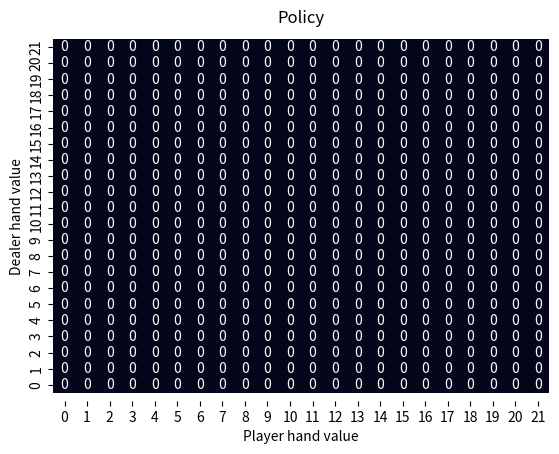
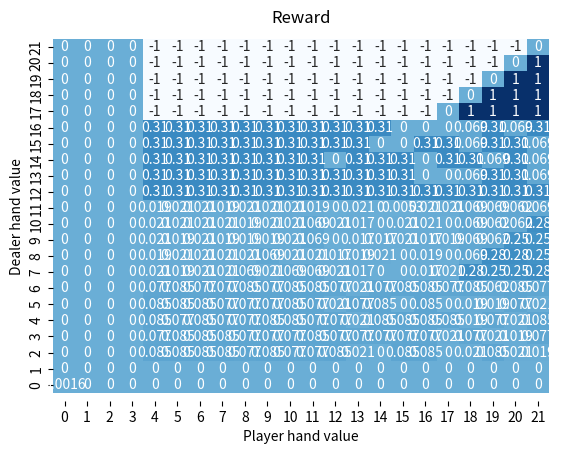

Generate these figures, in order, with matplotlib:
import random

import numpy as np
import pandas as pd
import seaborn as sns
import matplotlib.pyplot as plt

ls = (10,10,10,10,2,3,4,5,6,7,8,9,11)
def calcProb(x):
    if x == 10:
        return 4/13
    else:
        return 1/13

# An abstract class representing a Markov Decision Process (MDP).
class MDP:
    def __init__(self):
        self.computeStates()

    # discount factor
    discountFactor = 0.9

    # Return the start state.
    def startState(self): raise NotImplementedError('Override me')

    # Return set of actions possible from |state|.
    def actions(self, state): raise NotImplementedError('Override me')

    # Return a list of (newState, prob, reward) tuples corresponding to edges
    # coming out of |state|.
    # Mapping to notation from class:
    #   state = s, action = a, newState = s', reward = r, prob = p(s', r | s, a)
    # If state is a terminal state, return the empty list.
    def succAndProbReward(self, state, action): raise NotImplementedError('Override me')

    # Compute set of states reachable from startState.  Helper function
    # to know which states to compute values and policies for.
    # This function sets |self.states| to be the set of all states.
    def computeStates(self):
        self.states = set()
        queue = []
        self.states.add(self.startState())
        queue.append(self.startState())
        while len(queue) > 0:
            state = queue.pop()
            for action in self.actions(state):
                for newState, prob, reward in self.succAndProbReward(state, action):
                    if newState not in self.states:
                        self.states.add(newState)
                        queue.append(newState)
        print('%d reachable states' % len(self.states))
        # print(self.states)
        
class BlackjackMDP(MDP):

    # the discount factor for future rewards
    discountFactor = 0.9 # TODO: set this to the correct value
 
    # Return the start state.
    def startState(self):
        return ('init', 0, False, 0, False)

    # Return set of actions possible from |state|.
    def actions(self, state):
        if state[0] == 'player':
            return ['Hit', 'Stand']
        elif state[0] == 'init' or state[0] == 'dealer':
            return ['Noop']
        return []

    # Return a list of (newState, prob, reward) tuples corresponding to edges
    # coming out of |state|.
    # Mapping to notation from class:
    #   state = s, action = a, newState = s', reward = r, prob = p(s', r | s, a)
    # If state is a terminal state, return the empty list.
    def succAndProbReward(self, state, action):
        results = []
        states = set()
        nextstate = ()

        if state[0] == 'init':
            for x in ls:
                for y in ls:
                    playerValue = x + y
                    playerUsableAce = x == 11 or y == 11
                    if playerValue > 21:
                        playerValue -= 10
                    for z in ls:
                        dealerValue = z
                        dealerUsableAce = z == 11
                        prob1 = calcProb(x)
                        prob2 = calcProb(y)
                        prob3 = calcProb(z)
                        nextstate = ('player', playerValue, playerUsableAce, dealerValue, dealerUsableAce)
                        results.append((nextstate, prob1*prob2*prob3, 0))
        if state[0] == 'player':
            if action == 'Stand':
                nextstate = ('dealer',) + state[1:]
                p = 1.0
                reward = 0.0
                results.append((nextstate,p,reward))
            elif action == 'Hit':
                reward = 0.0
                playerUsableAce = state[2]
                for x in ls:
                    phv = x + state[1]
                    p = calcProb(x)
                    if phv > 21 and state[2]:
                        phv -= 10
                        playerUsableAce = x == 11
                    elif phv > 21 and x == 11:
                        phv -= 10
                        playerUsableAce = False
                    if phv > 21:
                        nextstate = ('terminal', 0, False, 0, False)
                        reward = -1.0
                    else:
                        nextstate = ('player', phv, playerUsableAce, state[3], state[4])
                    results.append((nextstate,p,reward))
        elif state[0] == 'dealer':
            if state[3] > 16:
                nextstate = ('terminal', 0, False, 0, False)
                p = 1.0
                reward = 0.0
                if state[1] > state[3]:
                    reward = 1.0
                elif state[1] < state[3]:
                    reward = -1.0
                results.append((nextstate,p,reward))
            elif state[3] < 17:
                dealerUsableAce = state[4]
                reward = 0.0
                for x in ls:
                    p = calcProb(x)
                    dhv = x + state[3]
                    if dhv > 21 and state[2]:
                        dhv -= 10
                        playerUsableAce = x == 11
                    elif dhv > 21 and x == 11:
                        dhv -= 10
                        dealerUsableAce = False
                    if dhv > 21:
                        reward = 1.0
                        nextstate = ('terminal', 0, False, 0, False)
                    else:
                        nextstate = ('dealer', state[1], state[2], dhv, dealerUsableAce)
                    results.append((nextstate,p,reward))
        return results


mdp = BlackjackMDP()
v = {}
for state in mdp.states:
    v[state] = 0
        
def computeQ(state, action ,mdp, v):
    lis = []
    for x in mdp.succAndProbReward(state, action):
        lis.append(x[1] * (x[2] + mdp.discountFactor * v[x[0]]))
    return max(lis)


delta_bound = 0.000001
i = 0
pi = {}
converged = False
while not converged:
    delta = 0
    for state in mdp.states:
        qmax = -1000000.0
        for action in mdp.actions(state):
            q = computeQ(state, action , mdp, v)
            if q > qmax:
                if action == 'player':
                    pi[state] = action
                qmax = q
        if state[0] == 'terminal':
            qmax = 0
            print(state, action)
        delta = max(delta, abs(v[state] - qmax))
        v[state] = qmax

    i += 1
    print("iteration: ", i, " delta: ", delta)
    converged = (delta < delta_bound)

dd = np.zeros((22,22))
for state in pi:
    dd[state[3]][state[1]] = pi[state][0]


sns.heatmap(data=dd, annot=True, cbar=False)
# plt.xlim(1.5, 11.5)
# plt.ylim(3.5, 21.5)
plt.ylim(-0.5, 22.5)
# plt.xticks(ticks=list(range(18)), labels=list(range(4,22)))
# plt.yticks(ticks=list(range(10)), labels=list(range(2,12)))
plt.xlabel("Player hand value")
plt.ylabel("Dealer hand value")
plt.title("Policy")
plt.show()

dd = np.zeros((22,22))
for state in v:
    dd[state[3]][state[1]] = v[state]

sns.heatmap(data=dd, annot=True, cbar=False, cmap="Blues")
# plt.xlim(1.5, 11.5)
# plt.ylim(3.5, 21.5)
plt.ylim(-0.5, 22.5)
# plt.xticks(ticks=list(range(18)), labels=list(range(4,22)))
# plt.yticks(ticks=list(range(10)), labels=list(range(2,12)))
plt.xlabel("Player hand value")
plt.ylabel("Dealer hand value")
plt.title("Reward")
plt.show()
